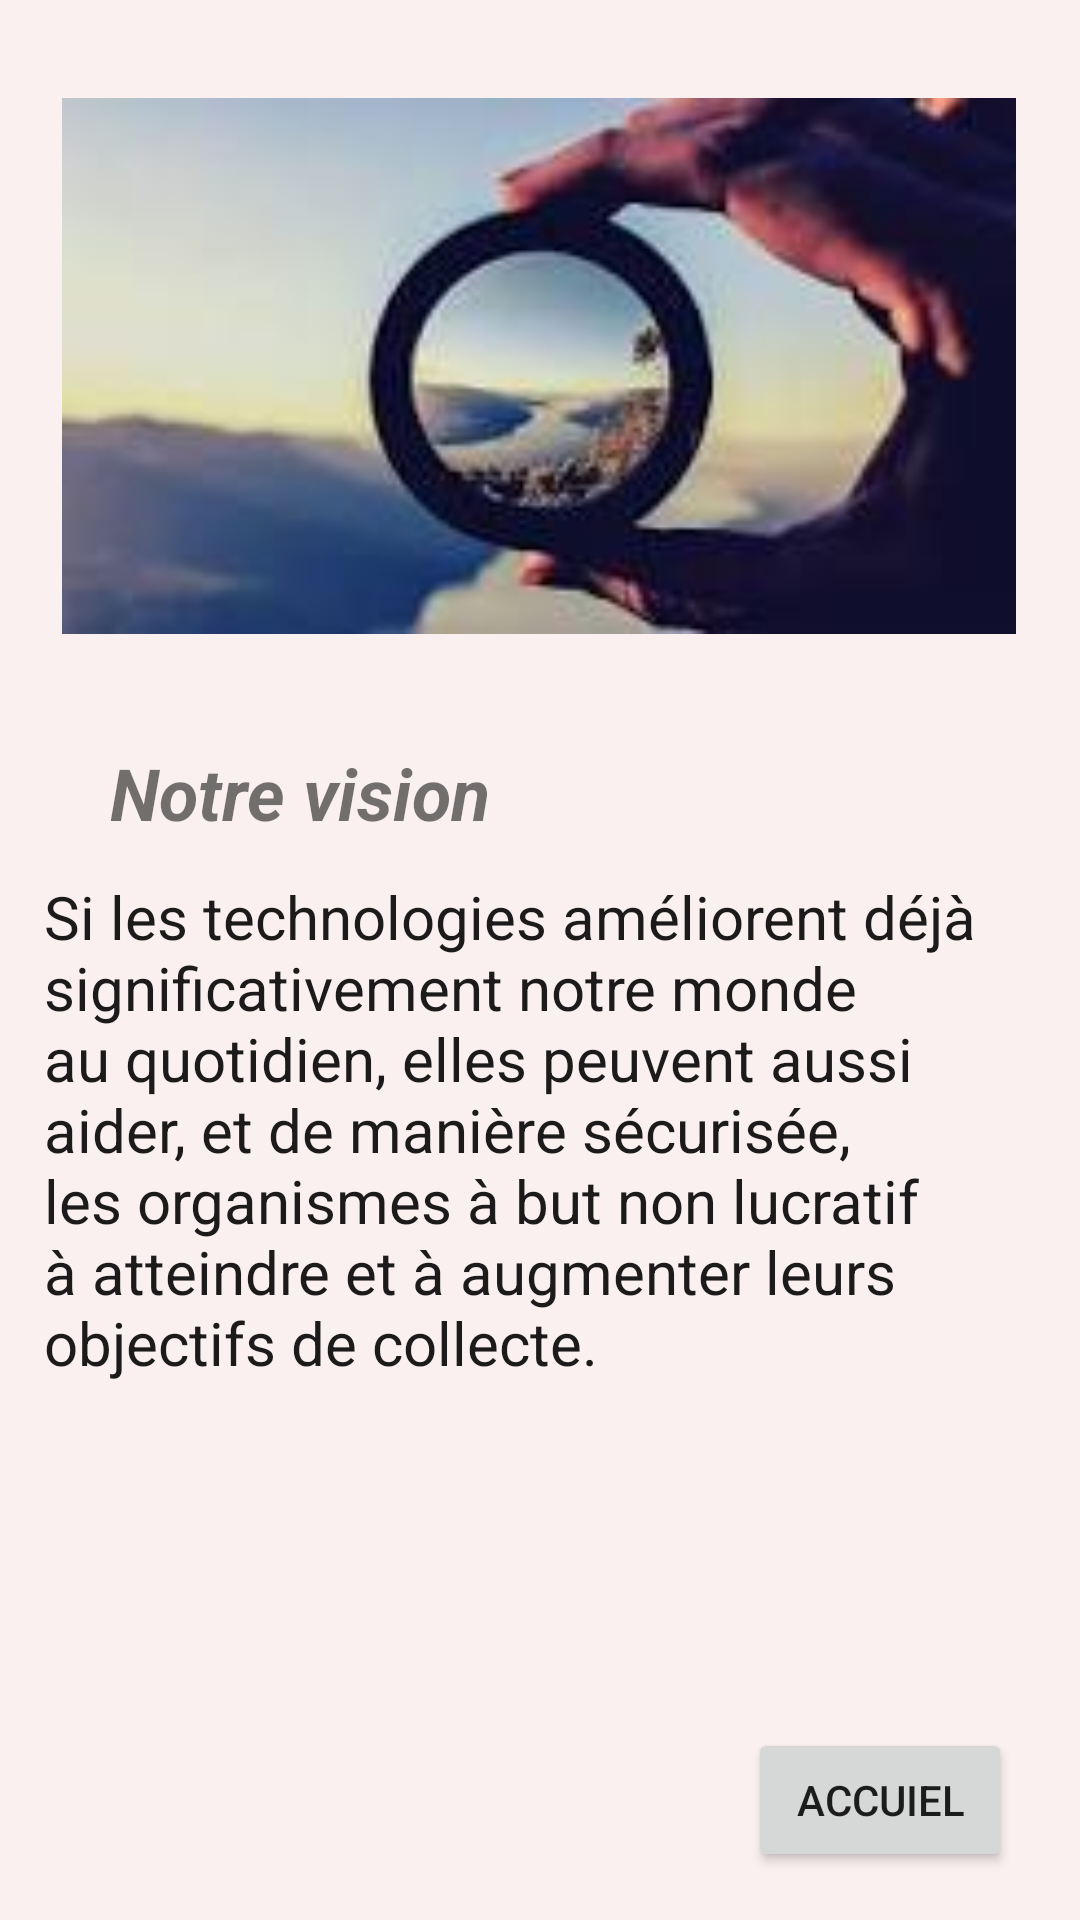

This screen was rendered from an Android layout file. Write that file and the resources it references.
<!-- AndroidManifest.xml: application theme Theme.CentreAlmanarDeVarenne -->
<!-- res/layout/activity_vision.xml -->
<?xml version="1.0" encoding="utf-8"?>
<androidx.constraintlayout.widget.ConstraintLayout xmlns:android="http://schemas.android.com/apk/res/android"
    xmlns:app="http://schemas.android.com/apk/res-auto"
    xmlns:tools="http://schemas.android.com/tools"
    android:layout_width="match_parent"
    android:layout_height="match_parent"
    android:background="#FAF0F0"
    tools:context=".VisionActivity">


    <Button
        android:id="@+id/butAcueilVision"
        android:layout_width="wrap_content"
        android:layout_height="wrap_content"
        android:layout_marginBottom="16dp"
        android:text="Accuiel"
        app:layout_constraintBottom_toBottomOf="parent"
        app:layout_constraintEnd_toEndOf="parent"
        app:layout_constraintHorizontal_bias="0.917"
        app:layout_constraintStart_toStartOf="parent" />

    <TextView
        android:id="@+id/textVision"
        android:layout_width="154dp"
        android:layout_height="32dp"
        android:layout_marginTop="36dp"
        android:text="Notre vision"
        android:textSize="24sp"
        android:textStyle="bold|italic"
        app:layout_constraintEnd_toEndOf="parent"
        app:layout_constraintHorizontal_bias="0.178"
        app:layout_constraintStart_toStartOf="parent"
        app:layout_constraintTop_toBottomOf="@+id/imageView2" />

    <ImageView
        android:id="@+id/imageView2"
        android:layout_width="318dp"
        android:layout_height="180dp"
        android:layout_marginTop="32dp"
        app:layout_constraintEnd_toEndOf="parent"
        app:layout_constraintHorizontal_bias="0.494"
        app:layout_constraintStart_toStartOf="parent"
        app:layout_constraintTop_toTopOf="parent"
        app:srcCompat="@drawable/vision" />

    <TextView
        android:id="@+id/textContVision"
        android:layout_width="330dp"
        android:layout_height="232dp"
        android:layout_marginTop="12dp"
        android:text="Si les technologies améliorent déjà significativement notre monde au quotidien, elles peuvent aussi aider, et de manière sécurisée, les organismes à but non lucratif à atteindre et à augmenter leurs objectifs de collecte."
        android:textAlignment="textStart"
        android:textColor="#1C1A1A"
        android:textSize="20sp"
        app:layout_constraintEnd_toEndOf="parent"
        app:layout_constraintHorizontal_bias="0.493"
        app:layout_constraintStart_toStartOf="parent"
        app:layout_constraintTop_toBottomOf="@+id/textVision" />

</androidx.constraintlayout.widget.ConstraintLayout>
<!-- resources referenced by this layout -->
<resources>
  <!-- drawable vision: jpg bitmap (drawable, 4310 bytes) -->
  <style name="Theme.CentreAlmanarDeVarenne" parent="Theme.MaterialComponents.DayNight.DarkActionBar">
          
          <item name="colorPrimary">@color/purple_500</item>
          <item name="colorPrimaryVariant">@color/purple_700</item>
          <item name="colorOnPrimary">@color/white</item>
          
          <item name="colorSecondary">@color/teal_200</item>
          <item name="colorSecondaryVariant">@color/teal_700</item>
          <item name="colorOnSecondary">@color/black</item>
          
          <item name="android:statusBarColor" tools:targetApi="l">?attr/colorPrimaryVariant</item>
          
      </style>
  <!-- not gathered from this repository: default colours our renderer supplied (Android Studio template values) -->
  <color name="purple_500">#FF6200EE</color>
  <color name="purple_700">#FF3700B3</color>
  <color name="teal_200">#FF03DAC5</color>
  <color name="teal_700">#FF018786</color>
  <color name="black">#FF000000</color>
  <color name="white">#FFFFFFFF</color>
</resources>
